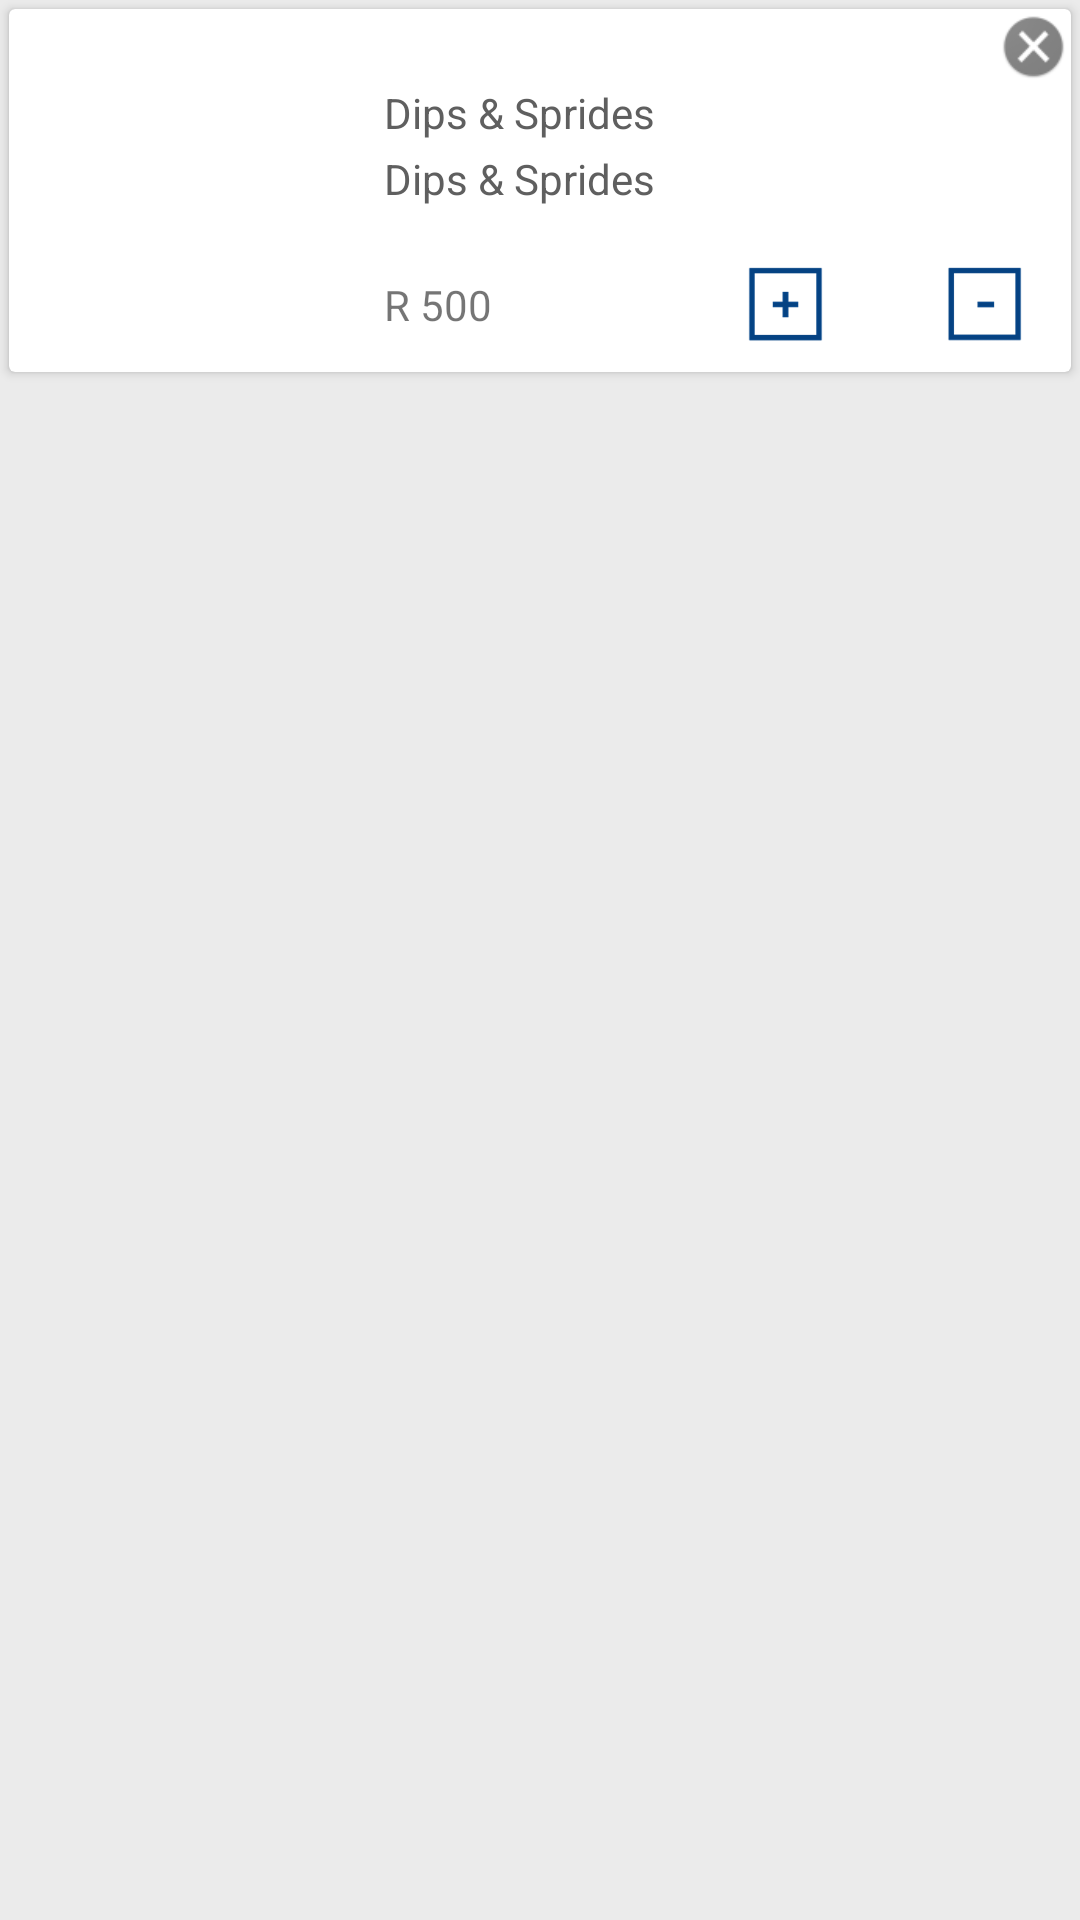

Layout XML and referenced resources for this Android screen:
<!-- AndroidManifest.xml: application theme AppTheme -->
<!-- res/layout/mycart_item.xml -->
<?xml version="1.0" encoding="utf-8"?>
<LinearLayout xmlns:android="http://schemas.android.com/apk/res/android"
android:orientation="vertical"
android:layout_width="match_parent"
android:layout_height="wrap_content"
	android:background="@color/app_back">
<android.support.v7.widget.CardView
	android:layout_width="match_parent"
	android:layout_height="wrap_content"
	android:layout_margin="@dimen/margin_3"
	android:background="@color/white">
	<LinearLayout
		android:layout_width="match_parent"
		android:layout_height="wrap_content"
		android:orientation="horizontal"
		android:layout_marginBottom="@dimen/margin_10">
		<ImageView
			android:id="@+id/cartimage"
			android:layout_width="match_parent"
			android:layout_height="80dp"
			android:layout_gravity="center_vertical"
			android:layout_weight=".7"
			android:layout_margin="@dimen/margin_10"/>
		<LinearLayout
			android:layout_width="match_parent"
			android:layout_height="wrap_content"
			android:orientation="vertical"
			android:layout_weight=".35"
			android:layout_marginLeft="@dimen/margin_7">
			<LinearLayout
				android:layout_width="match_parent"
				android:layout_height="wrap_content"
				android:gravity="right|center">
				<ImageView
					android:id="@+id/delete"
					android:layout_width="@dimen/margin_25"
					android:layout_height="@dimen/margin_25"
					android:background="@mipmap/close_icon"/>
			</LinearLayout>
			<LinearLayout
				android:layout_width="match_parent"
				android:layout_height="match_parent"
				android:orientation="vertical">
			<TextView
				android:id="@+id/cartprod_name"
				android:layout_width="match_parent"
				android:layout_height="wrap_content"
				android:text="Dips &amp; Sprides "
				android:maxLines="2"
				android:ellipsize="end"
				android:textColor="@color/text_light_black_color"/>
				<TextView
					android:id="@+id/cartprod_desc"
					android:layout_width="match_parent"
					android:layout_height="wrap_content"
					android:text="Dips &amp; Sprides "
					android:maxLines="2"
					android:ellipsize="end"
					android:layout_marginTop="@dimen/margin_3"
					android:textColor="@color/text_light_black_color"/>
				<LinearLayout
					android:layout_width="match_parent"
					android:layout_height="wrap_content"
					android:orientation="horizontal"
					android:layout_marginTop="@dimen/margin_20"
					android:gravity="center_vertical">
					<LinearLayout
						android:layout_width="match_parent"
						android:layout_height="wrap_content"
						android:layout_weight=".5">
						<TextView
							android:id="@+id/cartamount"
							android:layout_width="match_parent"
							android:layout_height="wrap_content"
							android:gravity="center_vertical"
							android:text="R 500"/>
					</LinearLayout>
					<LinearLayout
						android:layout_width="match_parent"
						android:layout_height="wrap_content"
						android:layout_weight=".5"
						android:layout_marginRight="@dimen/text_10"
						android:orientation="vertical">

						<LinearLayout
							android:id="@+id/plusminuslayout"
							android:layout_width="match_parent"
							android:layout_height="wrap_content"
							android:layout_marginLeft="@dimen/margin_5"
							android:layout_marginRight="@dimen/margin_5"
							android:gravity="center"
							android:orientation="horizontal"
							android:visibility="visible">

							<LinearLayout
								android:layout_width="match_parent"
								android:layout_height="wrap_content"
								android:layout_weight=".33"
								android:gravity="center">

								<ImageView
									android:id="@+id/plus"
									android:layout_width="@dimen/margin_25"
									android:layout_height="@dimen/margin_25"
									android:background="@mipmap/plus_icon"/>
							</LinearLayout>

							<LinearLayout
								android:layout_width="match_parent"
								android:layout_height="wrap_content"
								android:layout_weight=".28"
								android:gravity="center">

								<TextView
									android:id="@+id/counttext"
									android:layout_width="wrap_content"
									android:layout_height="wrap_content"
									android:text=""
									android:textColor="@color/colorPrimary"
									android:textSize="@dimen/text_18"/>
							</LinearLayout>

							<LinearLayout
								android:layout_width="match_parent"
								android:layout_height="wrap_content"
								android:layout_weight=".33"
								android:gravity="center">

								<ImageView
									android:id="@+id/minus"
									android:layout_width="@dimen/margin_25"
									android:layout_height="@dimen/margin_25"
									android:background="@mipmap/minus_icon"/>
							</LinearLayout>

						</LinearLayout>
					</LinearLayout>
				</LinearLayout>
		</LinearLayout>
	</LinearLayout>
	</LinearLayout>
</android.support.v7.widget.CardView>
</LinearLayout>
<!-- resources referenced by this layout -->
<resources>
  <color name="app_back">#EBEBEB</color>
  <color name="colorPrimary">#183482</color>
  <color name="text_light_black_color">#5F5F5F</color>
  <color name="white">#ffffff</color>
  <dimen name="margin_10">10dp</dimen>
  <dimen name="margin_20">20dp</dimen>
  <dimen name="margin_25">25dp</dimen>
  <dimen name="margin_3">3dp</dimen>
  <dimen name="margin_5">5dp</dimen>
  <dimen name="margin_7">7dp</dimen>
  <dimen name="text_10">10sp</dimen>
  <dimen name="text_18">18dp</dimen>
  <!-- mipmap close_icon: png bitmap (mipmap-hdpi, 1815 bytes) -->
  <!-- mipmap minus_icon: png bitmap (mipmap-hdpi, 593 bytes) -->
  <!-- mipmap plus_icon: png bitmap (mipmap-hdpi, 812 bytes) -->
  <style name="AppTheme" parent="Theme.AppCompat.Light.DarkActionBar">
  		
  		<item name="colorPrimary">@color/colorPrimary</item>
  		<item name="colorPrimaryDark">@color/colorPrimaryDark</item>
  		<item name="colorAccent">@color/colorAccent</item>
  	</style>
  <color name="colorPrimaryDark">#122C69</color>
  <color name="colorAccent">#008E0C</color>
</resources>
